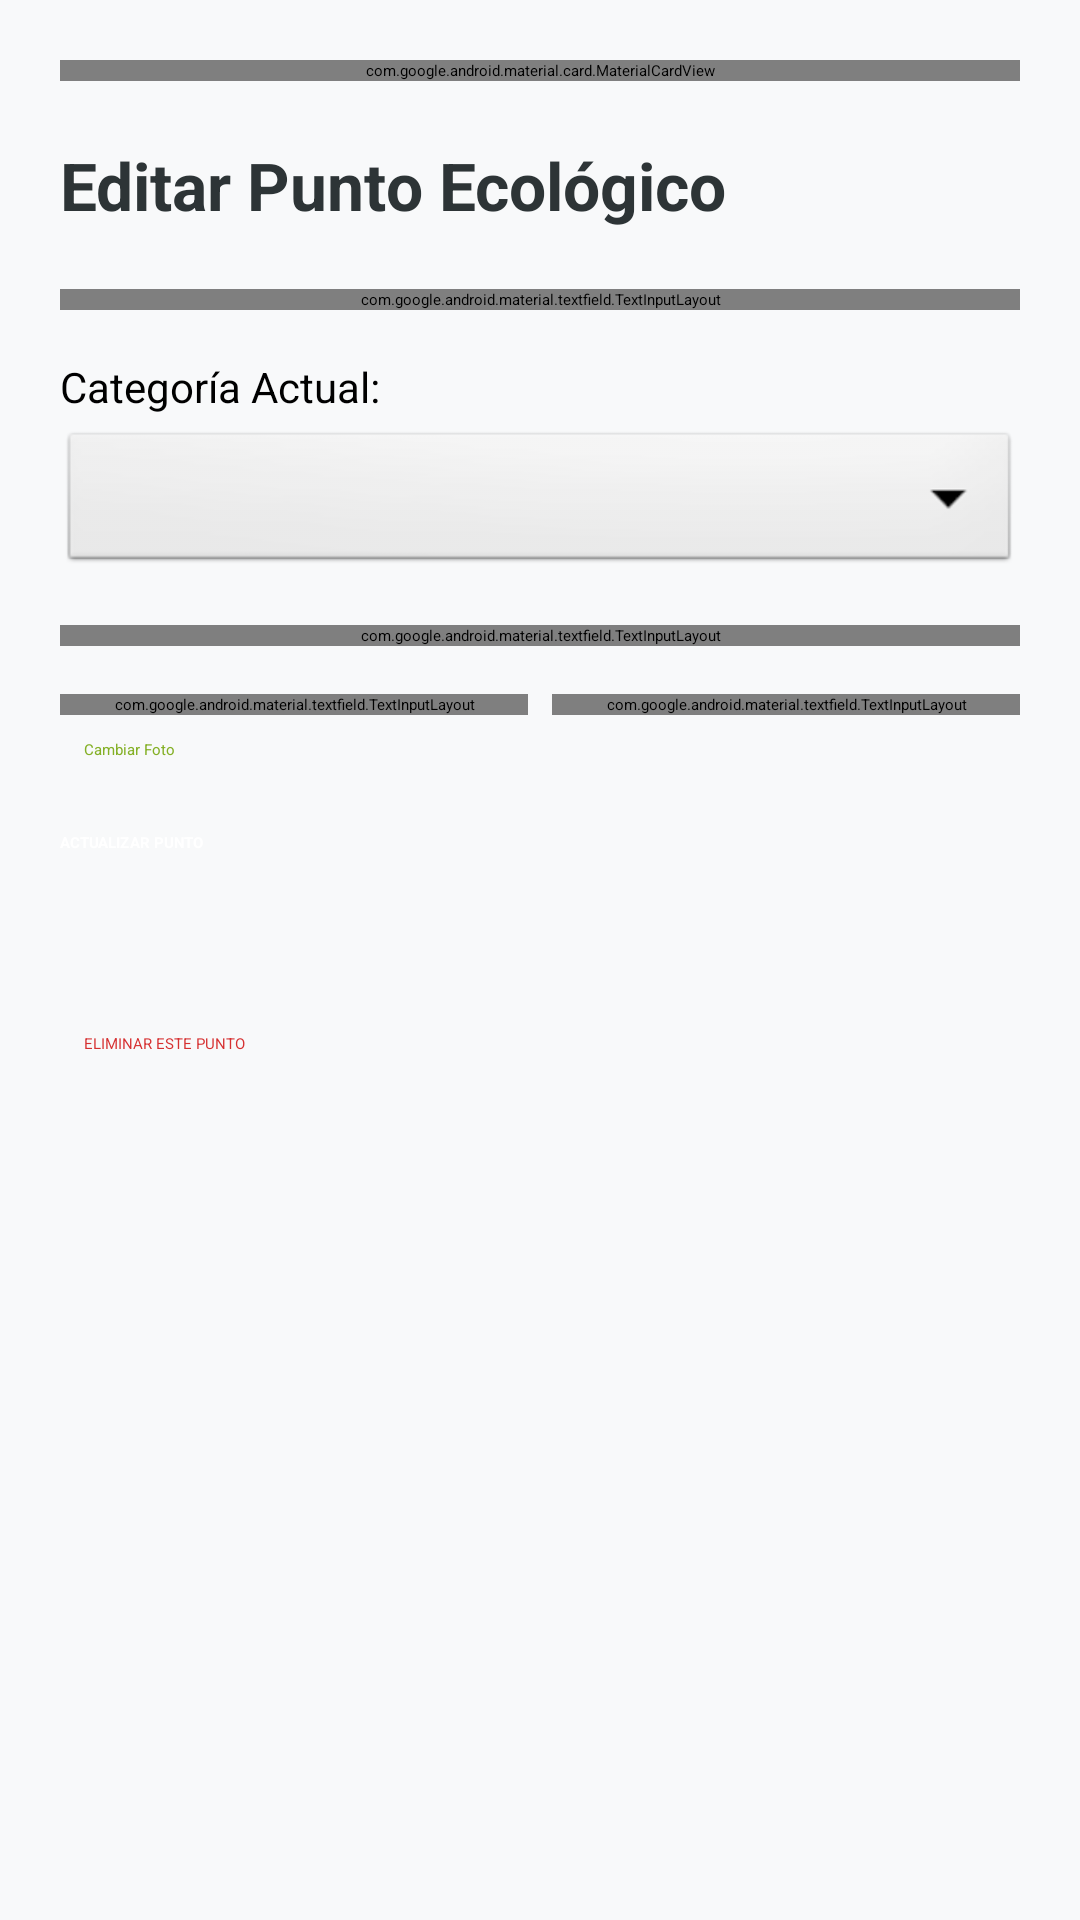

Here is an Android app screen rendered from its layout file. Give the layout XML and the strings, colors and styles it references.
<!-- AndroidManifest.xml: application theme Theme.Recetario -->
<!-- res/layout/layout_modpunto.xml -->
<?xml version="1.0" encoding="utf-8"?>
<ScrollView xmlns:android="http://schemas.android.com/apk/res/android"
    xmlns:app="http://schemas.android.com/apk/res-auto"
    android:layout_width="match_parent"
    android:layout_height="match_parent"
    android:background="#F8F9FA">

    <LinearLayout
        android:layout_width="match_parent"
        android:layout_height="wrap_content"
        android:orientation="vertical"
        android:padding="20dp">

        <com.google.android.material.card.MaterialCardView
            android:layout_width="match_parent"
            android:layout_height="wrap_content"
            android:layout_marginBottom="20dp"
            app:cardBackgroundColor="#E8F5E9"
            app:cardCornerRadius="8dp"
            app:cardElevation="0dp"
            app:strokeWidth="1dp"
            app:strokeColor="#84B026">

            <LinearLayout
                android:layout_width="match_parent"
                android:layout_height="wrap_content"
                android:orientation="horizontal"
                android:padding="12dp"
                android:gravity="center_vertical">

                <ImageView
                    android:layout_width="20dp"
                    android:layout_height="20dp"
                    android:src="@android:drawable/ic_lock_lock"
                    app:tint="#84B026" />

                <TextView
                    android:layout_width="wrap_content"
                    android:layout_height="wrap_content"
                    android:text="Modo Administrador: Edición Activada"
                    android:textColor="#388E3C"
                    android:textSize="13sp"
                    android:textStyle="bold"
                    android:layout_marginStart="8dp"/>
            </LinearLayout>
        </com.google.android.material.card.MaterialCardView>

        <TextView
            android:layout_width="wrap_content"
            android:layout_height="wrap_content"
            android:text="Editar Punto Ecológico"
            android:textSize="22sp"
            android:textStyle="bold"
            android:textColor="#2D3436"
            android:layout_marginBottom="20dp"/>

        <com.google.android.material.textfield.TextInputLayout
            style="@style/Widget.MaterialComponents.TextInputLayout.OutlinedBox"
            android:layout_width="match_parent"
            android:layout_height="wrap_content"
            android:hint="Nombre del lugar"
            android:layout_marginBottom="16dp"
            app:startIconDrawable="@android:drawable/ic_menu_mylocation"
            app:startIconTint="#84B026"
            app:boxStrokeColor="#84B026"
            app:hintTextColor="#84B026">

            <com.google.android.material.textfield.TextInputEditText
                android:id="@+id/editNombre"
                android:layout_width="match_parent"
                android:layout_height="wrap_content" />
        </com.google.android.material.textfield.TextInputLayout>

        <TextView
            android:layout_width="wrap_content"
            android:layout_height="wrap_content"
            android:text="Categoría Actual:"
            android:textSize="14sp"
            android:layout_marginBottom="4dp"/>

        <Spinner
            android:id="@+id/editSpinnerTipo"
            android:layout_width="match_parent"
            android:layout_height="50dp"
            android:layout_marginBottom="16dp"
            android:background="@android:drawable/btn_dropdown"/>

        <com.google.android.material.textfield.TextInputLayout
            style="@style/Widget.MaterialComponents.TextInputLayout.OutlinedBox"
            android:layout_width="match_parent"
            android:layout_height="wrap_content"
            android:hint="Descripción (¿Qué reciben?)"
            android:layout_marginBottom="16dp"
            app:startIconDrawable="@android:drawable/ic_menu_edit"
            app:startIconTint="#84B026"
            app:boxStrokeColor="#84B026">

            <com.google.android.material.textfield.TextInputEditText
                android:id="@+id/editDescripcion"
                android:layout_width="match_parent"
                android:layout_height="wrap_content"
                android:gravity="top|start"
                android:lines="3" />
        </com.google.android.material.textfield.TextInputLayout>

        <LinearLayout
            android:layout_width="match_parent"
            android:layout_height="wrap_content"
            android:orientation="horizontal"
            android:baselineAligned="false"
            android:layout_marginBottom="8dp">

            <com.google.android.material.textfield.TextInputLayout
                style="@style/Widget.MaterialComponents.TextInputLayout.OutlinedBox"
                android:layout_width="0dp"
                android:layout_height="wrap_content"
                android:layout_weight="1"
                android:hint="Teléfono"
                android:layout_marginEnd="8dp"
                app:startIconDrawable="@android:drawable/ic_menu_call"
                app:startIconTint="#84B026">
                <com.google.android.material.textfield.TextInputEditText
                    android:id="@+id/editTelefono"
                    android:layout_width="match_parent"
                    android:layout_height="wrap_content"
                    android:inputType="phone" />
            </com.google.android.material.textfield.TextInputLayout>

            <com.google.android.material.textfield.TextInputLayout
                style="@style/Widget.MaterialComponents.TextInputLayout.OutlinedBox"
                android:layout_width="0dp"
                android:layout_height="wrap_content"
                android:layout_weight="1"
                android:hint="Enlace WA"
                app:startIconDrawable="@android:drawable/stat_notify_chat"
                app:startIconTint="#84B026">
                <com.google.android.material.textfield.TextInputEditText
                    android:id="@+id/editWhatsApp"
                    android:layout_width="match_parent"
                    android:layout_height="wrap_content"
                    android:inputType="textUri" />
            </com.google.android.material.textfield.TextInputLayout>
        </LinearLayout>

        <Button
            android:id="@+id/editBtnFoto"
            style="@style/Widget.MaterialComponents.Button.TextButton"
            android:layout_width="match_parent"
            android:layout_height="wrap_content"
            android:text="Cambiar Foto"
            android:textColor="#84B026"
            android:layout_marginBottom="24dp"
            app:icon="@android:drawable/ic_menu_camera"
            app:iconTint="#84B026"/>

        <Button
            android:id="@+id/editBtnGuardar"
            android:layout_width="match_parent"
            android:layout_height="55dp"
            android:text="ACTUALIZAR PUNTO"
            android:textColor="@android:color/white"
            android:textStyle="bold"
            android:backgroundTint="#84B026"
            app:cornerRadius="12dp"/>

        <Button
            android:id="@+id/editBtnEliminar"
            style="@style/Widget.MaterialComponents.Button.TextButton"
            android:layout_width="match_parent"
            android:layout_height="wrap_content"
            android:text="ELIMINAR ESTE PUNTO"
            android:textColor="#D63031"
            android:layout_marginTop="12dp"
            app:icon="@android:drawable/ic_menu_delete"
            app:iconTint="#D63031"/>

    </LinearLayout>
</ScrollView>
<!-- resources referenced by this layout -->
<resources>

</resources>
